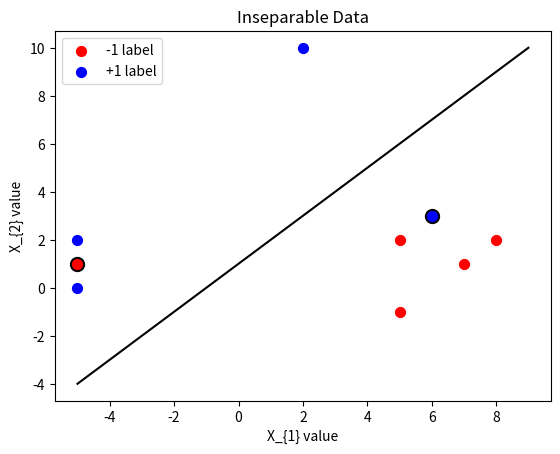

The script that saved this image:
import matplotlib.pyplot as plt
import numpy as np

xs_2_r = [8, 5, -5, 7, 5]
ys_2_r = [2, -1, 1, 1, 2]

xs_2_b = [2, -5, -5, 6]
ys_2_b = [10, 0, 2, 3]

slackx_1 = [-5, 6]
slacky_1 = [1, 3]

def graph(formula, x_range):
    x = np.array(x_range)
    y = eval(formula)
    plt.plot(x, y, color='black')

graph('x+1', range(-5, 10))
plt.scatter(slackx_1, slacky_1, color='black', s=100)
plt.scatter(xs_2_r, ys_2_r, color='red', label='-1 label', s=50)
plt.scatter(xs_2_b, ys_2_b, color='blue', label='+1 label', s=50)
plt.xlabel('X_{1} value')
plt.ylabel('X_{2} value')
plt.title('Inseparable Data')
plt.legend()
plt.show()
